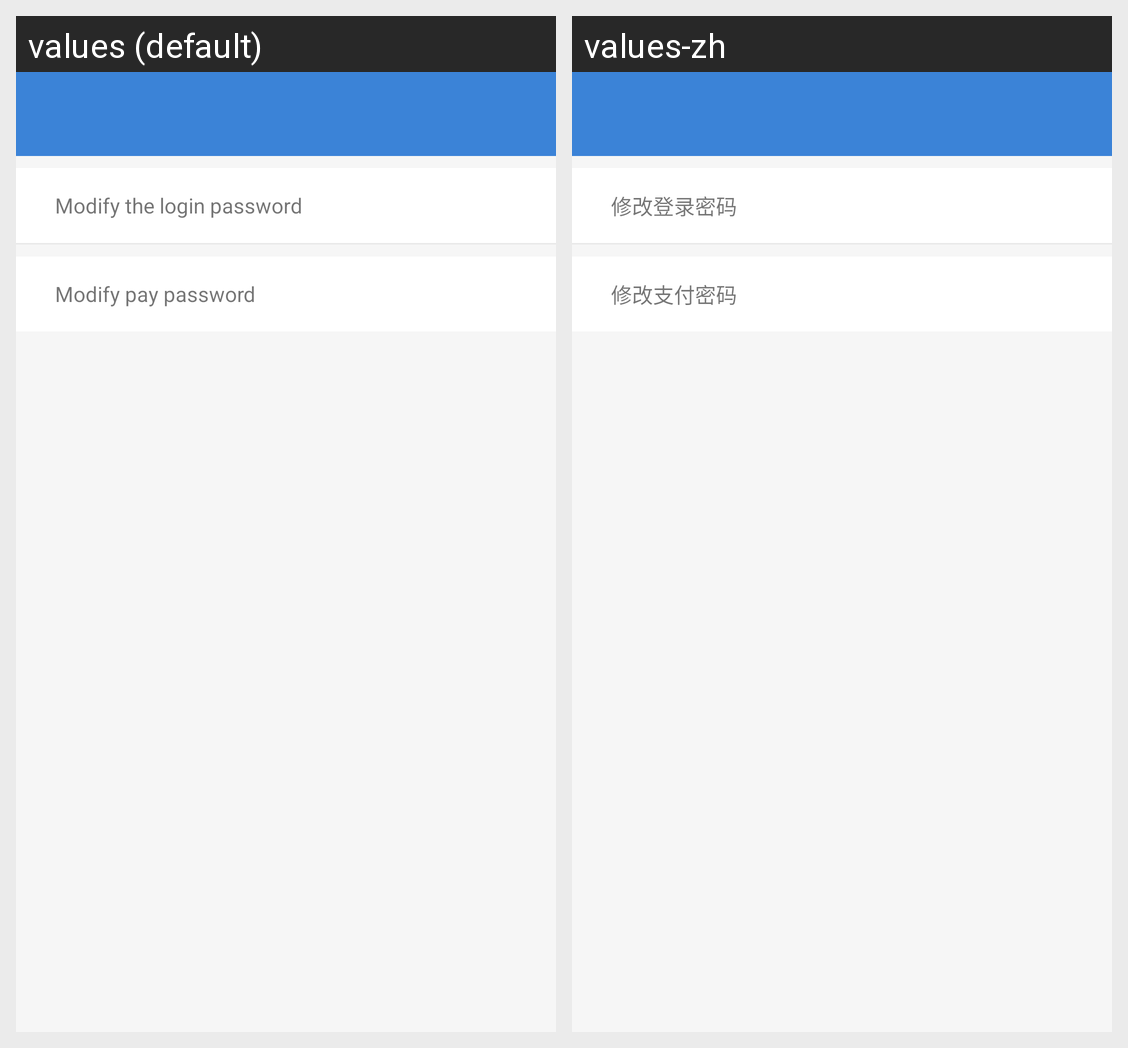

The same Android screen rendered under two of its app's locales, left to right. List the strings drawn on it with the default value and each locale's translation.
Android screen res/layout/activity_change_pwd_choice.xml rendered under 2 locales, left to right: values (default), values-zh. Device: Nexus 5 (rendered at 1080×1920; each locale shown at half size, 540×960, under a caption strip naming it); theme AppTheme.
Strings drawn on this screen, with the default value and each locale's value (text and hints the layout hard-codes, and strings that could not be matched under every locale, appear in the picture but are not listed):

change_login_password
  values: Modify the login password
  values-zh: 修改登录密码

change_pay_password
  values: Modify pay password
  values-zh: 修改支付密码
